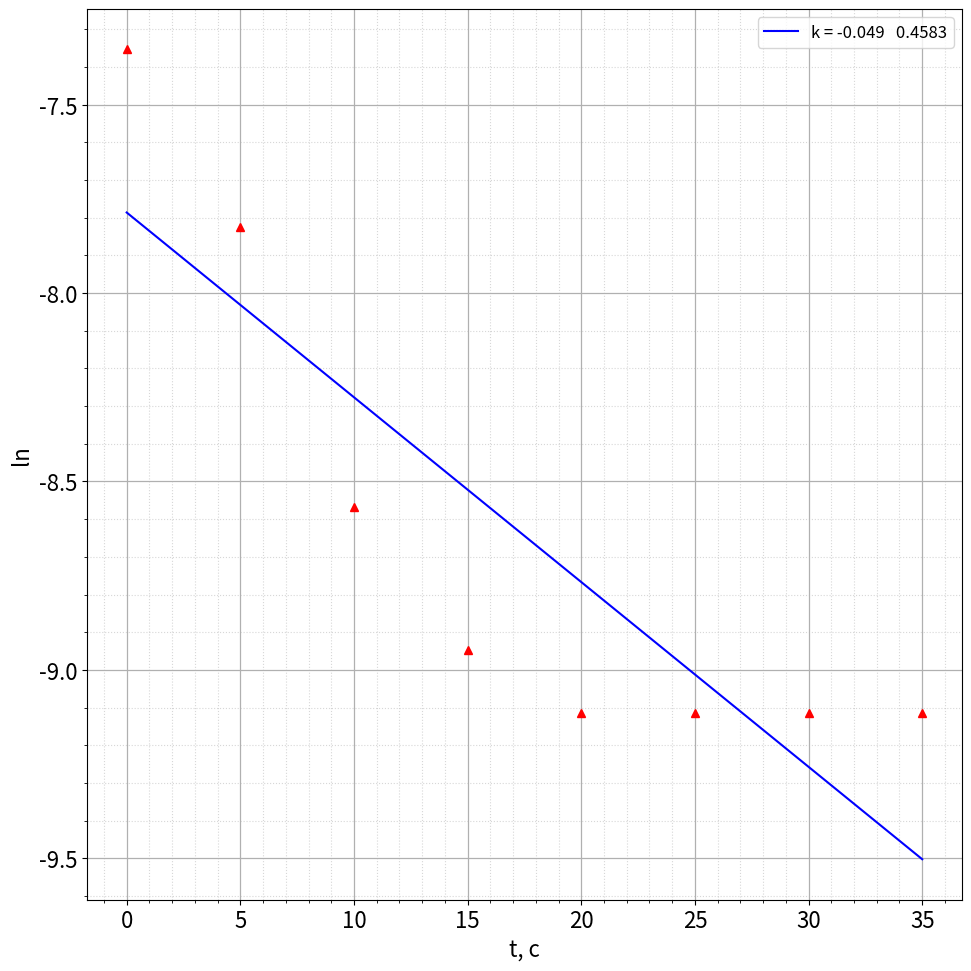

Reproduce this figure in Python.
import numpy as np
import matplotlib.pyplot as plt
import matplotlib as mpl
import pandas as pd
from scipy.optimize import curve_fit
import math
mpl.rcParams['font.size'] = 16                   # Управление стилем, в данном случаем - размером шрифта
plt.figure(figsize=(10,10))
plt.ylabel("ln")
plt.xlabel("t, с")
# plt.title("ухудшение вакуума 1")

def func(x, k, b):
    return x * k + b
uhudsh1 = [0.00064,0.00040,0.00019,0.00013,0.00011,0.00011,0.00011,0.00011] # это улучшение
uluchs_1 = []
t1 = [0,5,10,15,20,25,30,35]

for i in range(8): uhudsh1[i] = math.log(uhudsh1[i])

popt, pcov = curve_fit(func, t1, uhudsh1, p0 = (0.0, 0.0))
k, b = popt
dk, db = np.sqrt(np.diag(pcov))

print("k: ({} +- {})".format(k, dk))
print("b: ({} +- {})".format(b, db))

x_lin = np.linspace(t1[0], t1[-1], 1000)




#погрешность мнк
x = 0
y = 0
for i in range(8):
    x += t1[i]**2
    y += uhudsh1[i]**2
x /= 11
y /= 11



sr_x_squared = sum(t1)/8
sr_x_squared = sr_x_squared**2
sr_y_squared = sum(uhudsh1)/8
sr_y_squared = sr_y_squared**2
print((y - sr_y_squared)/(x - sr_x_squared) - k**2)
sigma_k = math.sqrt(8) * math.sqrt((-1) * (y - sr_y_squared)/(x - sr_x_squared) - k**2) / 8
print(sigma_k)

plt.plot(x_lin, func(x_lin, k, b), "b", label = f"k = {round(k, 4)}   {round(sigma_k,4)}")
plt.plot(t1, uhudsh1,'r^')
plt.grid(visible = True, which = 'major', axis = 'both', alpha = 1, linewidth = 0.9)   # Активируем сетку
plt.grid(visible = True, which = 'minor', axis = 'both', alpha = 0.5, linestyle = ':')

plt.minorticks_on()
plt.tight_layout()
plt.legend(loc = "best", fontsize = 12) # Активируем легенду графика

plt.show()